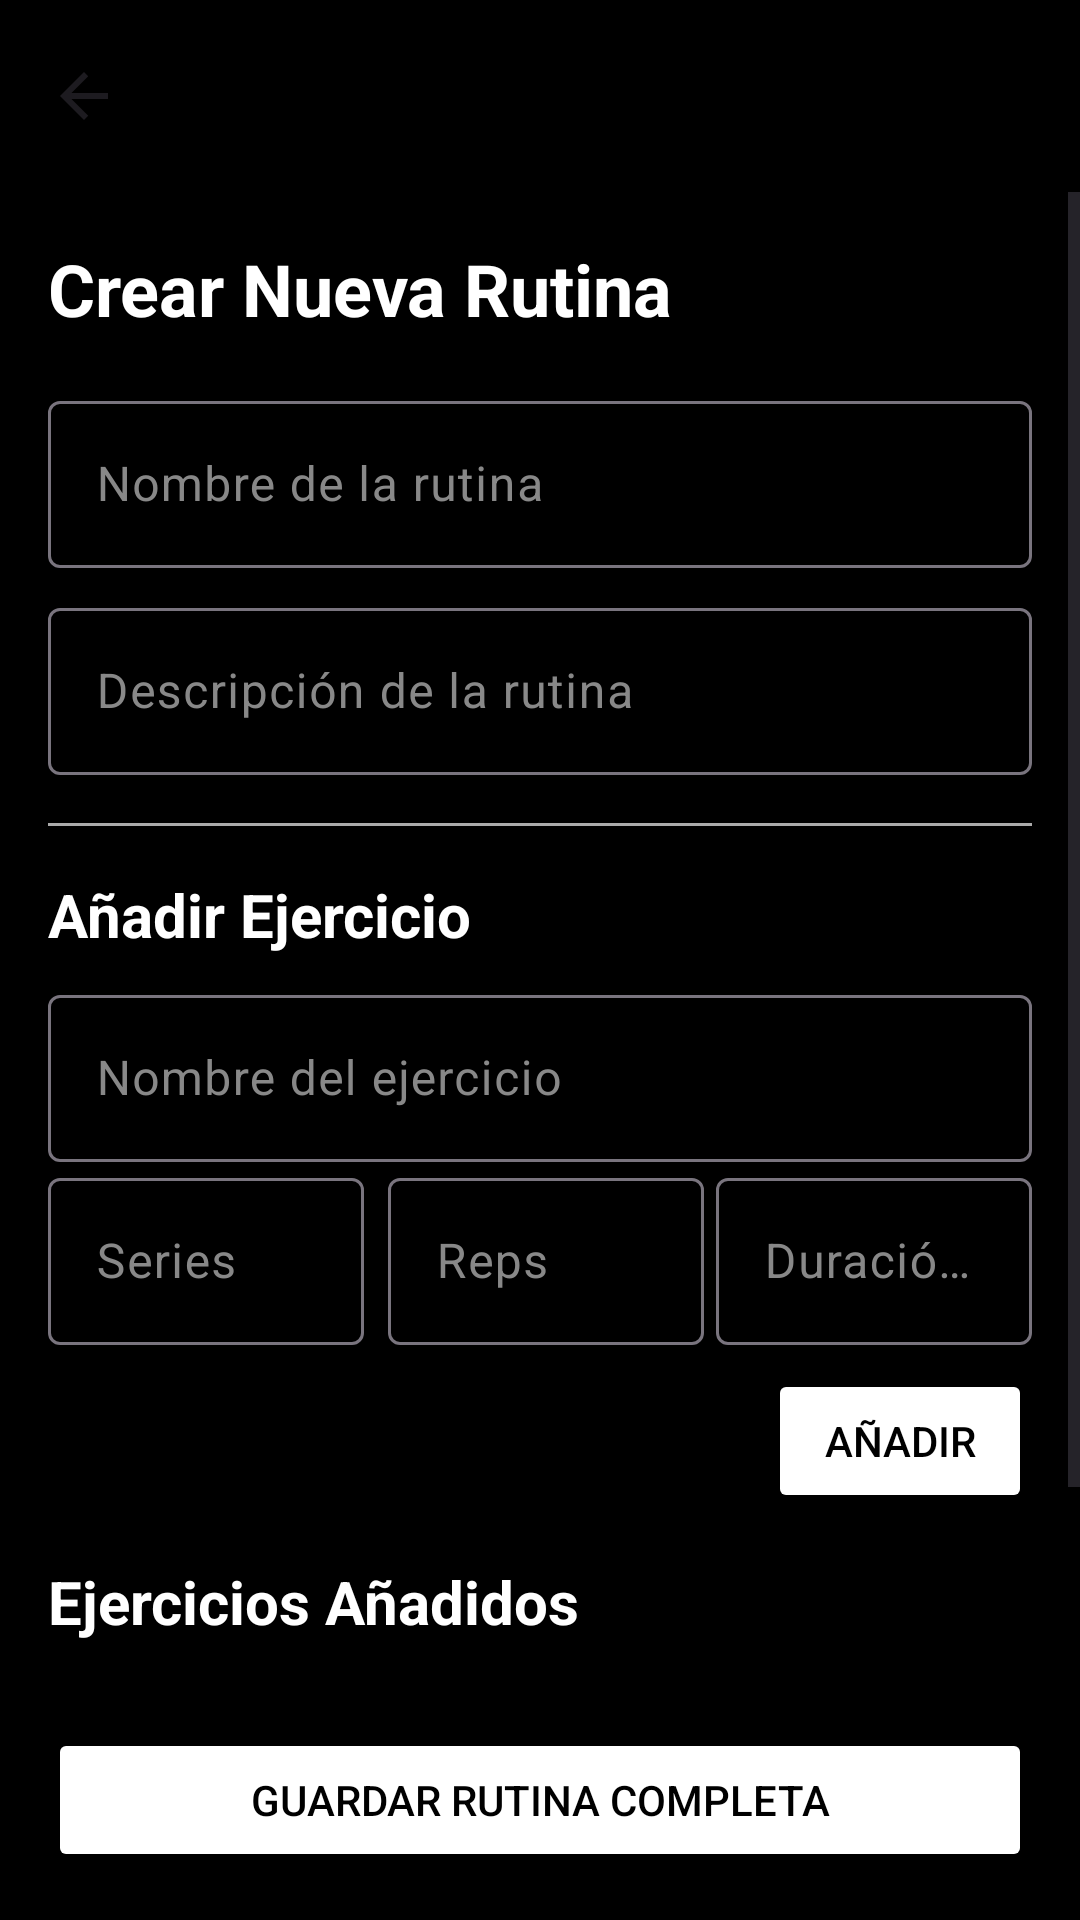

Layout XML and referenced resources for this Android screen:
<!-- AndroidManifest.xml: application theme Theme.ListaAppKotlin -->
<!-- res/layout/activity_add_rutina.xml -->
<?xml version="1.0" encoding="utf-8"?>
<androidx.constraintlayout.widget.ConstraintLayout xmlns:android="http://schemas.android.com/apk/res/android"
    xmlns:app="http://schemas.android.com/apk/res-auto"
    xmlns:tools="http://schemas.android.com/tools"
    android:id="@+id/main"
    android:layout_width="match_parent"
    android:layout_height="match_parent"
    android:background="@color/black"
    tools:context=".pantallas.AddRutina">

    <androidx.appcompat.widget.Toolbar
        android:id="@+id/toolbarAddRutina"
        android:layout_width="0dp"
        android:layout_height="?attr/actionBarSize"
        android:background="@color/black"
        app:titleTextColor="@color/white"
        app:navigationIcon="@drawable/abc_ic_ab_back_material"
        app:layout_constraintTop_toTopOf="parent"
        app:layout_constraintStart_toStartOf="parent"
        app:layout_constraintEnd_toEndOf="parent"
        android:theme="@style/ThemeOverlay.AppCompat.ActionBar"
        app:popupTheme="@style/ThemeOverlay.AppCompat.Light"
        />

    <ScrollView
        android:layout_width="match_parent"
        android:layout_height="0dp"
        app:layout_constraintTop_toBottomOf="@id/toolbarAddRutina"
        app:layout_constraintBottom_toTopOf="@id/btnGuardarRutina"
        app:layout_constraintStart_toStartOf="parent"
        app:layout_constraintEnd_toEndOf="parent"
        >

        <LinearLayout
            android:layout_width="match_parent"
            android:layout_height="wrap_content"
            android:orientation="vertical"
            android:padding="16dp">

            <TextView
                android:layout_width="wrap_content"
                android:layout_height="wrap_content"
                android:text="@string/create_rutine"
                android:textSize="24sp"
                android:textStyle="bold"
                android:textColor="@color/white" />

            <com.google.android.material.textfield.TextInputLayout
                android:layout_width="match_parent"
                android:layout_height="wrap_content"
                android:layout_marginTop="16dp"
                app:hintTextColor="@color/dark_gray"
                android:textColorHint="@color/dark_gray">

                <com.google.android.material.textfield.TextInputEditText
                    android:id="@+id/edtNombreRutina"
                    android:layout_width="match_parent"
                    android:layout_height="wrap_content"
                    android:hint="Nombre de la rutina"
                    android:textColor="@color/white"
                    android:textColorHighlight="@color/dark_gray"
                    android:textColorLink="@color/dark_gray"/>
            </com.google.android.material.textfield.TextInputLayout>

            <com.google.android.material.textfield.TextInputLayout
                android:id="@+id/tilDescripcionRutina"
                android:layout_width="match_parent"
                android:layout_height="wrap_content"
                android:layout_marginTop="8dp"
                app:hintTextColor="@color/dark_gray"
                android:textColorHint="@color/dark_gray">

                <com.google.android.material.textfield.TextInputEditText
                    android:id="@+id/edtDescripcionRutina"
                    android:layout_width="match_parent"
                    android:layout_height="wrap_content"
                    android:hint="Descripción de la rutina"
                    android:textColor="@color/white"
                    android:textColorHighlight="@color/dark_gray"
                    android:textColorLink="@color/dark_gray"/>
            </com.google.android.material.textfield.TextInputLayout>

            <View
                android:layout_width="match_parent"
                android:layout_height="1dp"
                android:background="@android:color/darker_gray"
                android:layout_marginTop="16dp"
                android:layout_marginBottom="16dp"/>

            <TextView
                android:layout_width="wrap_content"
                android:layout_height="wrap_content"
                android:text="@string/add_ejercicio"
                android:textSize="20sp"
                android:textStyle="bold"
                android:textColor="@color/white"/>

            <com.google.android.material.textfield.TextInputLayout
                android:layout_width="match_parent"
                android:layout_height="wrap_content"
                android:layout_marginTop="8dp"
                app:hintTextColor="@color/dark_gray"
                android:textColorHint="@color/dark_gray">

                <com.google.android.material.textfield.TextInputEditText
                    android:id="@+id/edtNombreEjercicio"
                    android:layout_width="match_parent"
                    android:layout_height="wrap_content"
                    android:hint="Nombre del ejercicio"
                    android:textColor="@color/white"
                    android:textColorHighlight="@color/dark_gray"
                    android:textColorLink="@color/dark_gray"/>
            </com.google.android.material.textfield.TextInputLayout>

            <LinearLayout
                android:layout_width="match_parent"
                android:layout_height="wrap_content"
                android:orientation="horizontal">

                <com.google.android.material.textfield.TextInputLayout
                    android:layout_width="0dp"
                    android:layout_weight="1"
                    android:layout_height="wrap_content"
                    android:layout_marginEnd="4dp"
                    app:hintTextColor="@color/dark_gray"
                    android:textColorHint="@color/dark_gray">
                    <com.google.android.material.textfield.TextInputEditText
                        android:id="@+id/edtSeries"
                        android:layout_width="match_parent"
                        android:layout_height="wrap_content"
                        android:hint="Series"
                        android:inputType="number"
                        android:textColor="@color/white"
                        android:textColorHighlight="@color/dark_gray"
                        android:textColorLink="@color/dark_gray"/>
                </com.google.android.material.textfield.TextInputLayout>

                <com.google.android.material.textfield.TextInputLayout
                    android:layout_width="0dp"
                    android:layout_weight="1"
                    android:layout_height="wrap_content"
                    android:layout_marginStart="4dp"
                    app:hintTextColor="@color/dark_gray"
                    android:textColorHint="@color/dark_gray">
                    <com.google.android.material.textfield.TextInputEditText
                        android:id="@+id/edtRepeticiones"
                        android:layout_width="match_parent"
                        android:layout_height="wrap_content"
                        android:hint="Reps"
                        android:inputType="number"
                        android:textColor="@color/white"
                        android:textColorHighlight="@color/dark_gray"
                        android:textColorLink="@color/dark_gray"/>
                </com.google.android.material.textfield.TextInputLayout>
                 <com.google.android.material.textfield.TextInputLayout
                    android:layout_width="0dp"
                    android:layout_weight="1"
                    android:layout_height="wrap_content"
                    android:layout_marginStart="4dp"
                    app:hintTextColor="@color/dark_gray"
                    android:textColorHint="@color/dark_gray">
                    <com.google.android.material.textfield.TextInputEditText
                        android:id="@+id/edtDuracion"
                        android:layout_width="match_parent"
                        android:layout_height="wrap_content"
                        android:hint="Duración (min)"
                        android:inputType="number"
                        android:textColor="@color/white"
                        android:textColorHighlight="@color/dark_gray"
                        android:textColorLink="@color/dark_gray"/>
                </com.google.android.material.textfield.TextInputLayout>
            </LinearLayout>

            <Button
                android:id="@+id/btnAnadirEjercicio"
                android:layout_width="wrap_content"
                android:layout_height="wrap_content"
                android:layout_gravity="end"
                android:text="@string/add"
                android:layout_marginTop="8dp"
                android:textColor="@color/black"
                android:backgroundTint="@color/white"/>

            <TextView
                android:id="@+id/tvEjerciciosAnadidos"
                android:layout_width="wrap_content"
                android:layout_height="wrap_content"
                android:text="Ejercicios Añadidos"
                android:textSize="20sp"
                android:textStyle="bold"
                android:layout_marginTop="16dp"
                android:textColor="@color/white"/>

            <androidx.recyclerview.widget.RecyclerView
                android:id="@+id/rvEjercicios"
                android:layout_width="match_parent"
                android:layout_height="wrap_content"
                android:layout_marginTop="8dp"
                android:minHeight="100dp"
                tools:listitem="@layout/item_ejercicio"/>

        </LinearLayout>
    </ScrollView>

    <Button
        android:id="@+id/btnGuardarRutina"
        android:layout_width="match_parent"
        android:layout_height="wrap_content"
        android:text="@string/save_rutina"
        app:layout_constraintBottom_toBottomOf="parent"
        app:layout_constraintStart_toStartOf="parent"
        app:layout_constraintEnd_toEndOf="parent"
        android:layout_margin="16dp"
        android:textColor="@color/black"
        android:backgroundTint="@color/white"/>

</androidx.constraintlayout.widget.ConstraintLayout>
<!-- res/layout/item_ejercicio.xml (included above) -->
<?xml version="1.0" encoding="utf-8"?>
<LinearLayout xmlns:android="http://schemas.android.com/apk/res/android"
    android:id="@+id/contenedorEjercicios"
    android:orientation="vertical"
    android:padding="10dp"
    android:layout_width="match_parent"
    android:layout_height="wrap_content"
    android:background="#EEEEEE"
    android:layout_marginTop="10dp">

    <EditText
        android:id="@+id/edtNombreEjercicio"
        android:layout_width="match_parent"
        android:layout_height="wrap_content"
        android:hint="Nombre del ejercicio (obligatorio)" />

    <EditText
        android:id="@+id/edtSeries"
        android:layout_width="match_parent"
        android:layout_height="wrap_content"
        android:hint="Series (opcional)"
        android:inputType="number" />

    <EditText
        android:id="@+id/edtRepeticiones"
        android:layout_width="match_parent"
        android:layout_height="wrap_content"
        android:hint="Repeticiones (opcional)"
        android:inputType="number" />

    <EditText
        android:id="@+id/edtDuracion"
        android:layout_width="match_parent"
        android:layout_height="wrap_content"
        android:hint="Duración en segundos (opcional)"
        android:inputType="number" />

    <Button
        android:id="@+id/btnGuardarEjercicio"
        android:layout_width="wrap_content"
        android:layout_height="wrap_content"
        android:text="Guardar ejercicio"
        android:layout_marginTop="8dp"/>
</LinearLayout>
<!-- resources referenced by this layout -->
<resources>
  <color name="black">#FF000000</color>
  <color name="dark_gray">#FF888888</color>
  <color name="white">#FFFFFFFF</color>
  <string name="add">Añadir</string>
  <string name="add_ejercicio">Añadir Ejercicio</string>
  <string name="create_rutine">Crear Nueva Rutina</string>
  <string name="save_rutina">Guardar Rutina Completa</string>
  <style name="Theme.ListaAppKotlin" parent="Base.Theme.ListaAppKotlin" />
  <style name="Base.Theme.ListaAppKotlin" parent="Theme.Material3.DayNight.NoActionBar">
          
          
      </style>
</resources>
